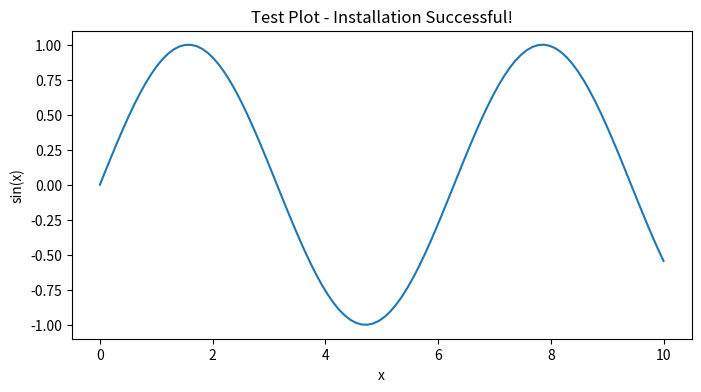

Generate this figure with matplotlib:
# test_installation.py
import numpy as np
import pandas as pd
import matplotlib.pyplot as plt
import seaborn as sns

print("All packages imported successfully!")
print(f"NumPy version: {np.__version__}")
print(f"Pandas version: {pd.__version__}")

# Create a simple plot to test matplotlib
x = np.linspace(0, 10, 100)
y = np.sin(x)

plt.figure(figsize=(8, 4))
plt.plot(x, y)
plt.title("Test Plot - Installation Successful!")
plt.xlabel("x")
plt.ylabel("sin(x)")
plt.show()